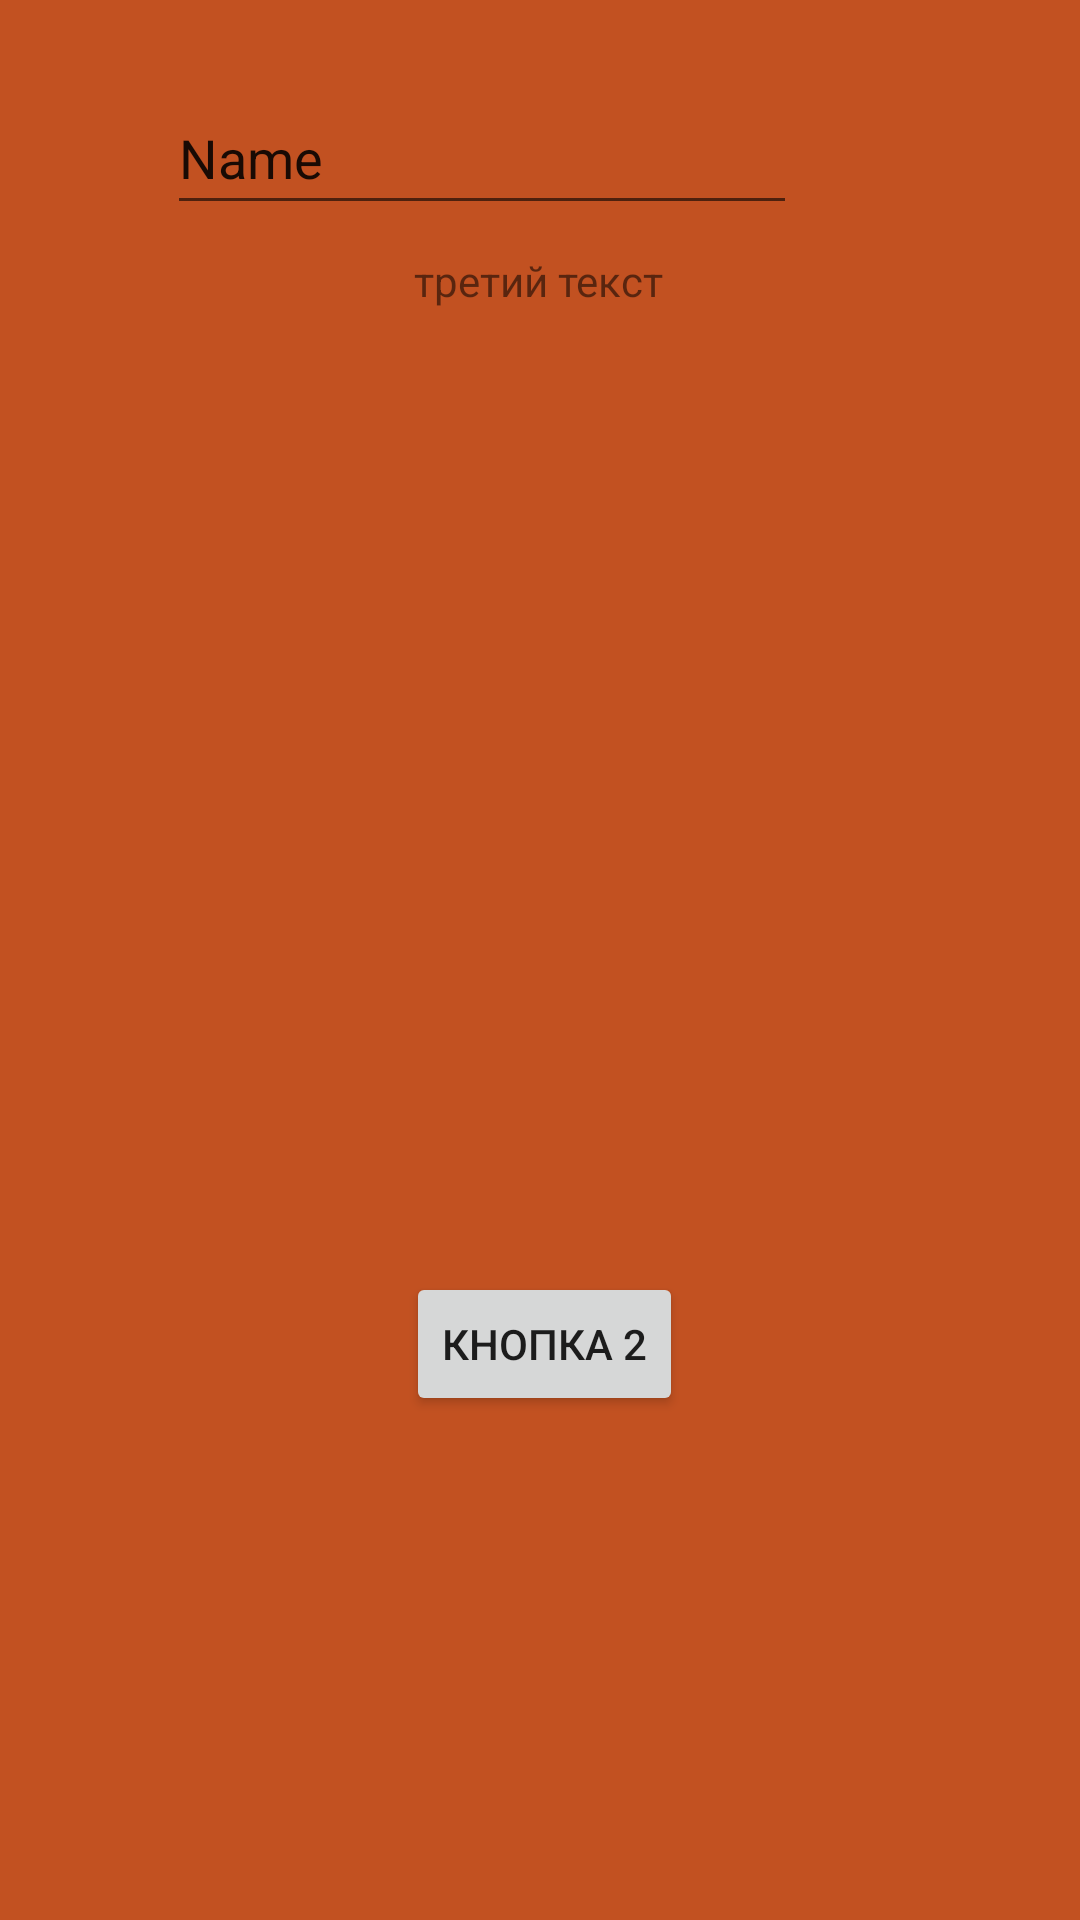

The Android layout XML behind this screen, and the referenced resources:
<!-- AndroidManifest.xml: application theme Theme.MobilPrack2 -->
<!-- res/layout/activity_main3.xml -->
<?xml version="1.0" encoding="utf-8"?>
<androidx.constraintlayout.widget.ConstraintLayout xmlns:android="http://schemas.android.com/apk/res/android"
    xmlns:app="http://schemas.android.com/apk/res-auto"
    xmlns:tools="http://schemas.android.com/tools"
    android:layout_width="match_parent"
    android:layout_height="match_parent"
    android:background="@color/layout3"
    tools:context=".MainActivity3">

    <TextView
        android:id="@+id/ThirdActivitytextView2"
        android:layout_width="wrap_content"
        android:layout_height="wrap_content"
        android:layout_marginTop="84dp"
        android:text="@string/Text3"

        app:layout_constraintEnd_toEndOf="parent"
        app:layout_constraintHorizontal_bias="0.498"
        app:layout_constraintStart_toStartOf="parent"
        app:layout_constraintTop_toTopOf="parent" />

    <ImageView
        android:id="@+id/ThirdActivityimageView"
        android:layout_width="match_parent"
        android:layout_height="wrap_content"
        android:layout_marginBottom="27dp"
        app:layout_constraintBottom_toTopOf="@+id/ThirdActivityeditTextTextPersonName4"
        app:layout_constraintEnd_toEndOf="parent"
        app:layout_constraintHorizontal_bias="1.0"
        app:layout_constraintStart_toStartOf="parent"
        app:layout_constraintTop_toTopOf="parent"
        app:srcCompat="@drawable/isolenta" />

    <EditText
        android:id="@+id/ThirdActivityeditTextTextPersonName4"
        android:layout_width="wrap_content"
        android:layout_height="wrap_content"
        android:layout_marginStart="81dp"
        android:layout_marginTop="27dp"
        android:layout_marginEnd="120dp"
        android:ems="10"
        android:inputType="textPersonName"
        android:minHeight="48dp"
        android:text="Name"
        app:layout_constraintEnd_toEndOf="parent"
        app:layout_constraintStart_toStartOf="parent"
        app:layout_constraintTop_toBottomOf="@+id/ThirdActivityimageView" />

    <Button
        android:id="@+id/ThirdActivitybutton4"
        android:layout_width="wrap_content"
        android:layout_height="wrap_content"
        android:layout_marginStart="28dp"
        android:layout_marginTop="424dp"
        android:text="@string/button2"
        app:layout_constraintEnd_toEndOf="parent"
        app:layout_constraintHorizontal_bias="0.448"
        app:layout_constraintStart_toStartOf="parent"
        app:layout_constraintTop_toTopOf="parent" />
</androidx.constraintlayout.widget.ConstraintLayout>
<!-- resources referenced by this layout -->
<resources>
  <color name="layout3">#c25121</color>
  <string name="Text3">третий текст</string>
  <string name="button2">Кнопка 2</string>
  <style name="Theme.MobilPrack2" parent="Theme.MaterialComponents.DayNight.DarkActionBar">
          
          <item name="colorPrimary">@color/purple_500</item>
          <item name="colorPrimaryVariant">@color/purple_700</item>
          <item name="colorOnPrimary">@color/white</item>
          
          <item name="colorSecondary">@color/teal_200</item>
          <item name="colorSecondaryVariant">@color/teal_700</item>
          <item name="colorOnSecondary">@color/black</item>
          
          <item name="android:statusBarColor">?attr/colorPrimaryVariant</item>
          
      </style>
  <color name="purple_500">#FF6200EE</color>
  <color name="purple_700">#FF3700B3</color>
  <color name="white">#FFFFFFFF</color>
  <color name="teal_200">#FF03DAC5</color>
  <color name="teal_700">#FF018786</color>
  <color name="black">#FF000000</color>
</resources>
